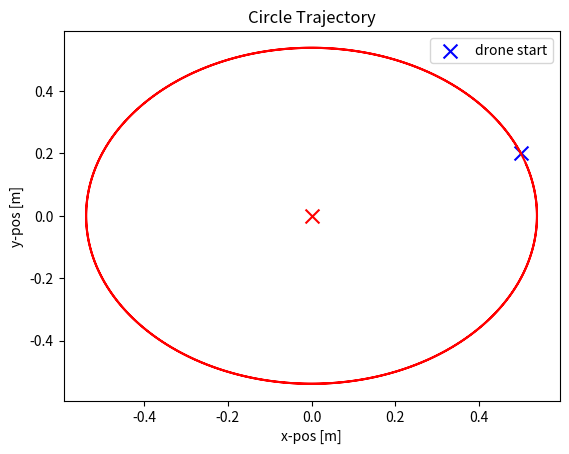
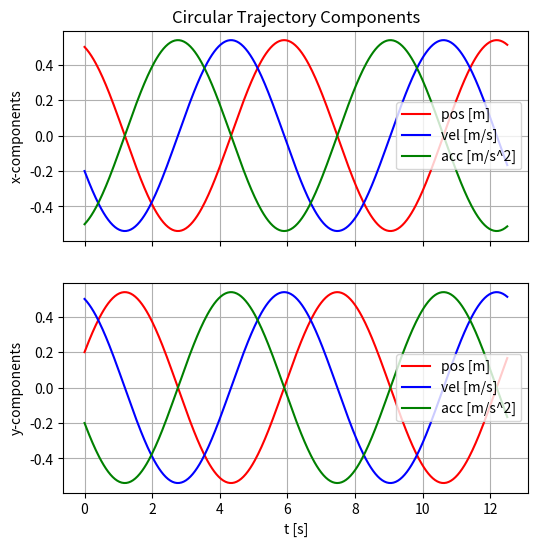

These charts were generated, in order, by the following Python code: (Note: this script raises an exception after producing the figures.)
import numpy as np
import matplotlib.pyplot as plt

class StandingWaveGenerator:
    def __init__(self, hz=30.0):
        self.hz = hz
        self.t_phys = 1/self.hz

    def genWaveTraj(self, A, omega, no_osc, no_drones, show_plots=False):
        """
        Generate oscillation keeping prescibed x position
        and varying y position and velocity

        Parameters
        ----------
        A      = amplitude of wave [m]
        omega  = frequency of wave travel [hz] 
        no_osc = number of oscillations to simulate

        Returns
        -------
        traj = components of pos, vel, at a certain time
        """

        T = (2.0 * np.pi)/omega # Period
        t_end = no_osc * T # simulation run time
        
        t = 0.0 # initialize time

        traj = np.array([
            0.0, # x pos [m]
            0.0, # x vel [m/s]
            0.0, # x acc [m/s**2]
            0.0  # time
        ])

        while t < t_end:
            temp = np.zeros(4,)
            temp[0] = A * np.cos(omega*t)
            temp[1] = A * omega * (-np.sin(omega*t))
            temp[2] = A * omega**2 * (-np.cos(omega*t))
            temp[3] = t
            traj = np.vstack((traj,temp))
            t += self.t_phys
        
        traj = traj[1:,:]

        if show_plots:
            plt.figure()
            plt.plot(traj[:,3], traj[:,0], c='r', label='pos [m]') # plot pos vs. time
            plt.plot(traj[:,3], traj[:,1], c='b', label='vel [m/s]') # plot vel vs. time
            plt.plot(traj[:,3], traj[:,2], c='g', label='acc [m/s^2]') # plot vel vs. time

            plt.title('Standing Wave Trajectory')
            plt.ylabel('x-components')
            plt.xlabel('t [s]')
            plt.grid(True)
            plt.legend(loc="right")
            # plt.legend()

            # num_rows = 3; num_cols = 1
            # fig, ax = plt.subplots(num_rows, num_cols, sharex=True, figsize=(12,9))

            # ax[0].plot(traj[:,3], traj[:,0], c='r') # plot pos vs. time
            # ax[1].plot(traj[:,3], traj[:,1], c='b') # plot vel vs. time
            # ax[2].plot(traj[:,3], traj[:,2], c='g') # plot vel vs. time
            # ax[0].set_title('Standing Wave Trajectory')
            # ax[0].set_ylabel('position [m]')
            # ax[1].set_ylabel('velocity [m/s]')
            # ax[2].set_ylabel('acceleration [m/s^2]')
            # ax[2].set_xlabel('time [s]')
            # ax[0].grid(True)
            # ax[1].grid(True)
            # ax[2].grid(True)
            # ax[0].legend()

            # # Plot potential drone positions
            # x = np.linspace(-1, 1, 100)
            # y = np.cos(x)
            # ax[-1].plot(x, y, c='b')
        
            # # Plot the initial state of the drones 
            # sep = 2.0 / (no_drones + 1.0) 
            # print('sep is', sep)
            # init_pos = -1 + sep
            # dist = init_pos
            # for _ in range(no_drones):
            #     print('dist is', dist)
            #     ax[-1].scatter(dist, np.cos(dist), c='r', marker='x')
            #     dist += sep

            # ax[-1].set_title('Initial Position of drones')
            # ax[-1].set_ylabel('y [m]')
            # ax[-1].set_xlabel('x [m]')
            # ax[-1].legend()

        return traj

class TrajGenerator:
    def __init__(self, hz=30.0):
        self.hz = hz
        self.t_phys = 1/self.hz
    
    def genCircleTraj(self, x_c, y_c, x_center, y_center, \
        omega, no_osc, CCW=True, show_plots=False):
        """
        Generate a circular trajectory with form
        [ x, xd, xdd, y, yd, ydd, z, zd, zdd ]

        Parameters:
        -----------
        x_c, y_c, z_c = starting points of hover controller
        r      = radius of circle for trajectory
        omega  = speed of tracking through circle
        no_osc = number of loops
        """

        T = (2.0 * np.pi)/omega # Period
        t_end = no_osc * T # simulation run time
        # print(t_end)

        t = 0.0
        time_list = []

        no_steps = int(t_end/self.t_phys)
        # print(no_steps)

        traj = np.zeros((no_steps, 9))

        r = np.sqrt((x_c - x_center)**2 + (y_c - y_center)**2)
        x_temp = x_c - x_center; y_temp = y_c - y_center 
        ang = -np.arctan2(y_temp, x_temp)
        # print('angle is {}'.format(ang))

        # Flies Drone CCW when viewing from above
        sign = 1.0
        if CCW == False:
            sign = -1.0

        for idx in range(no_steps):
            x   = r * np.cos(omega * t - ang) + x_center
            xd  = r * omega * -np.sin(omega * t - ang) 
            xdd = r * omega**2 * -np.cos(omega * t - ang)
            y   = sign * r * np.sin(omega * t - ang) + y_center
            yd  = sign * r * omega * np.cos(omega * t - ang) 
            ydd = sign * r * omega**2 * -np.sin(omega * t - ang)
            traj[idx] = np.array([x, xd, xdd, y, yd, ydd, 0.0, 0.0, 0.0])
            time_list.append(t)
            t += self.t_phys

        if show_plots:

            plt.figure()
            plt.plot(traj[:,0], traj[:,3], c='r')
            plt.scatter(x_center, y_center, marker='x', c='r', s=100)
            plt.scatter(x_c, y_c, marker='x', c='b', s=100, label='drone start')
            # ax[0].plot(traj[:,3], traj[:,1], c='b', label='vel')
            plt.title('Circle Trajectory')
            plt.ylabel('y-pos [m]')
            plt.xlabel('x-pos [m]')
            plt.legend()

            num_rows = 2; num_cols = 1
            fig, ax = plt.subplots(num_rows, num_cols, sharex=True, figsize=(6,6))

            ax[0].plot(time_list, traj[:,0], c='r', label='pos [m]')
            ax[0].plot(time_list, traj[:,1], c='b', label='vel [m/s]')
            ax[0].plot(time_list, traj[:,2], c='g', label='acc [m/s^2]')
            ax[0].set_title('Circular Trajectory Components')
            ax[0].set_ylabel('x-components')
            # ax[0].set_xlabel('t [s]')
            ax[0].legend(loc="right")
            ax[0].grid(True)

            ax[1].plot(time_list, traj[:,3], c='r', label='pos [m]')
            ax[1].plot(time_list, traj[:,4], c='b', label='vel [m/s]')
            ax[1].plot(time_list, traj[:,5], c='g', label='acc [m/s^2]')
            ax[1].set_ylabel('y-components')
            ax[1].set_xlabel('t [s]')
            ax[1].legend(loc="right")
            ax[1].grid(True)

        return traj

def plotWaveTraj():
    wave_traj = StandingWaveGenerator()
    frequency = 1.0 # lower is slower
    amplitude = 0.5
    no_oscillations = 2.0
    no_drones = 3
    y_c = 0.0
    traj = wave_traj.genWaveTraj(amplitude, frequency, \
        no_oscillations, no_drones, True)
    plt.show()

def plotCircleTraj():
    traj_gen = TrajGenerator()
    x_c = 0.5; y_c = 0.2
    x_center = 0.0; y_center = 0.0
    omega = 1.0
    no_osc = 2.0
    circle_traj = traj_gen.genCircleTraj(x_c, y_c, x_center, y_center, \
        omega, no_osc, CCW=True, show_plots=True)
    plt.show()

if __name__ == "__main__":
    # plotWaveTraj()

    plotCircleTraj()

    plot.show()